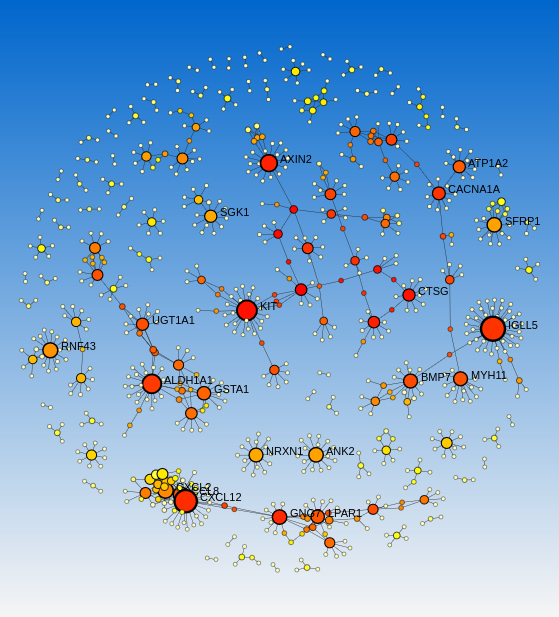

Data behind this chart, as committed beside it:
Id, Label, Degree, Betweenness, Expression, Rank(Degree), Rank(Bet), Avg Rank
3815, KIT, 28, 4768, 0, 3, 5, 4
6387, CXCL12, 36, 2239, 0, 2, 14, 8, , Key Gene
8313, AXIN2, 20, 2889, 0, 5, 12, 8.5, , KIT
100423062, IGLL5, 42, 1928, 0, 1, 17, 9, , CXCL12
2788, GNG7, 15, 2550, 0, 10, 13, 11.5, , AXIN2
7068, THRB, 10, 7608, 0, 23, 1, 12, , IGLL5
216, ALDH1A1, 25, 1647, 0, 4, 21, 12.5, , GNG7
1511, CTSG, 11, 4432, 0, 19.5, 8, 13.75, , THRB
1191, CLU, 10, 3386, 0, 23, 10, 16.5, , ALDH1A1
773, CACNA1A, 12, 1842, 0, 17, 18, 17.5, , CTSG
655, BMP7, 14, 1033, 0, 13, 32, 22.5, , CLU
9314, KLF4, 9, 1831, 0, 29, 19, 24, , CACNA1A
4629, MYH11, 14, 845, 0, 13, 40, 26.5, , 
6355, CCL8, 16, 691.2, 0, 7.5, 47, 27.25, , 
2494, NR5A2, 6, 5422, 0, 52.5, 3, 27.75, , 
3778, KCNMA1, 9, 1336, 0, 29, 27, 28, , 
3075, CFH, 9, 1294, 0, 29, 28, 28.5, , 
54658, UGT1A1, 11, 915.8, 0, 19.5, 38, 28.75, , 
1902, LPAR1, 13, 757.1, 0, 15.5, 45, 30.25, , 
1499, CTNNB1, 5, 5872, 0, 65, 2, 33.5, , 
477, ATP1A2, 11, 665, 0, 19.5, 48, 33.75, , 
7804, LRP8, 6, 2060, 0, 52.5, 16, 34.25, , 
2938, GSTA1, 13, 527.6, 0, 15.5, 54, 34.75, , 
57016, AKR1B10, 9, 818, 0, 29, 42, 35.5, , 
4306, NR3C2, 5, 4614, 0, 65, 6, 35.5, , 
2641, GCG, 8, 972.6, 0, 36.5, 36, 36.25, , 
1001, CDH3, 6, 1682, 0, 52.5, 20, 36.25, , 
948, CD36, 7, 873, 0, 42.5, 39, 40.75, , 
1264, CNN1, 6, 1073, 0, 52.5, 31, 41.75, , 
1645, AKR1C1, 10, 412.3, 0, 23, 61, 42, , 
2920, CXCL2, 17, 194.6, 0, 6, 81, 43.5, , 
5350, PLN, 8, 535, 0, 36.5, 53, 44.75, , 
3294, HSD17B2, 8, 476.2, 0, 36.5, 56, 46.25, , 
54894, RNF43, 16, 156.5, 0, 7.5, 86, 46.75, , 
2550, GABBR1, 8, 469, 0, 36.5, 57, 46.75, , 
8639, AOC3, 9, 287, 0, 29, 72, 50.5, , 
3576, CXCL8, 9, 279.8, 0, 29, 73, 51, , 
5174, PDZK1, 7, 411, 0, 42.5, 62, 52.25, , 
9076, CLDN1, 6, 511, 0, 52.5, 55, 53.75, , 
270, AMPD1, 9, 212, 0, 29, 79, 54, , 
6422, SFRP1, 15, 110, 0, 10, 100, 55, , 
287, ANK2, 15, 105, 0, 10, 101, 55.5, , 
1030, CDKN2B, 5, 586, 0, 65, 51, 58, , 
9465, AKAP7, 5, 576, 0, 65, 52, 58.5, , 
7432, VIP, 6, 362.5, 0, 52.5, 65, 58.75, , 
9378, NRXN1, 14, 91, 0, 13, 105, 59, , 
2690, GHR, 5, 441.5, 0, 65, 60, 62.5, , 
6446, SGK1, 11, 90, 0, 19.5, 106, 62.75, , 
1577, CYP3A5, 4, 629.7, 0, 78, 49.5, 63.75, , 
1576, CYP3A4, 4, 629.7, 0, 78, 49.5, 63.75, , 
1234, CCR5, 3, 1342, 0, 105, 26, 65.5, , 
3624, INHBA, 6, 194.5, 0, 52.5, 82, 67.25, , 
808, CALM3, 3, 1140, 0, 105, 30, 67.5, , 
2770, GNAI1, 4, 443.9, 0, 78, 59, 68.5, , 
2778, GNAS, 3, 1031, 0, 105, 33, 69, , 
4886, NPY1R, 5, 239.2, 0, 65, 74, 69.5, , 
7082, TJP1, 3, 994.8, 0, 105, 34, 69.5, , 
1543, CYP1A1, 4, 383.7, 0, 78, 63, 70.5, , 
5145, PDE6A, 7, 113.5, 0, 42.5, 99, 70.75, , 
873, CBR1, 3, 829, 0, 105, 41, 73, , 
... 769 more rows
